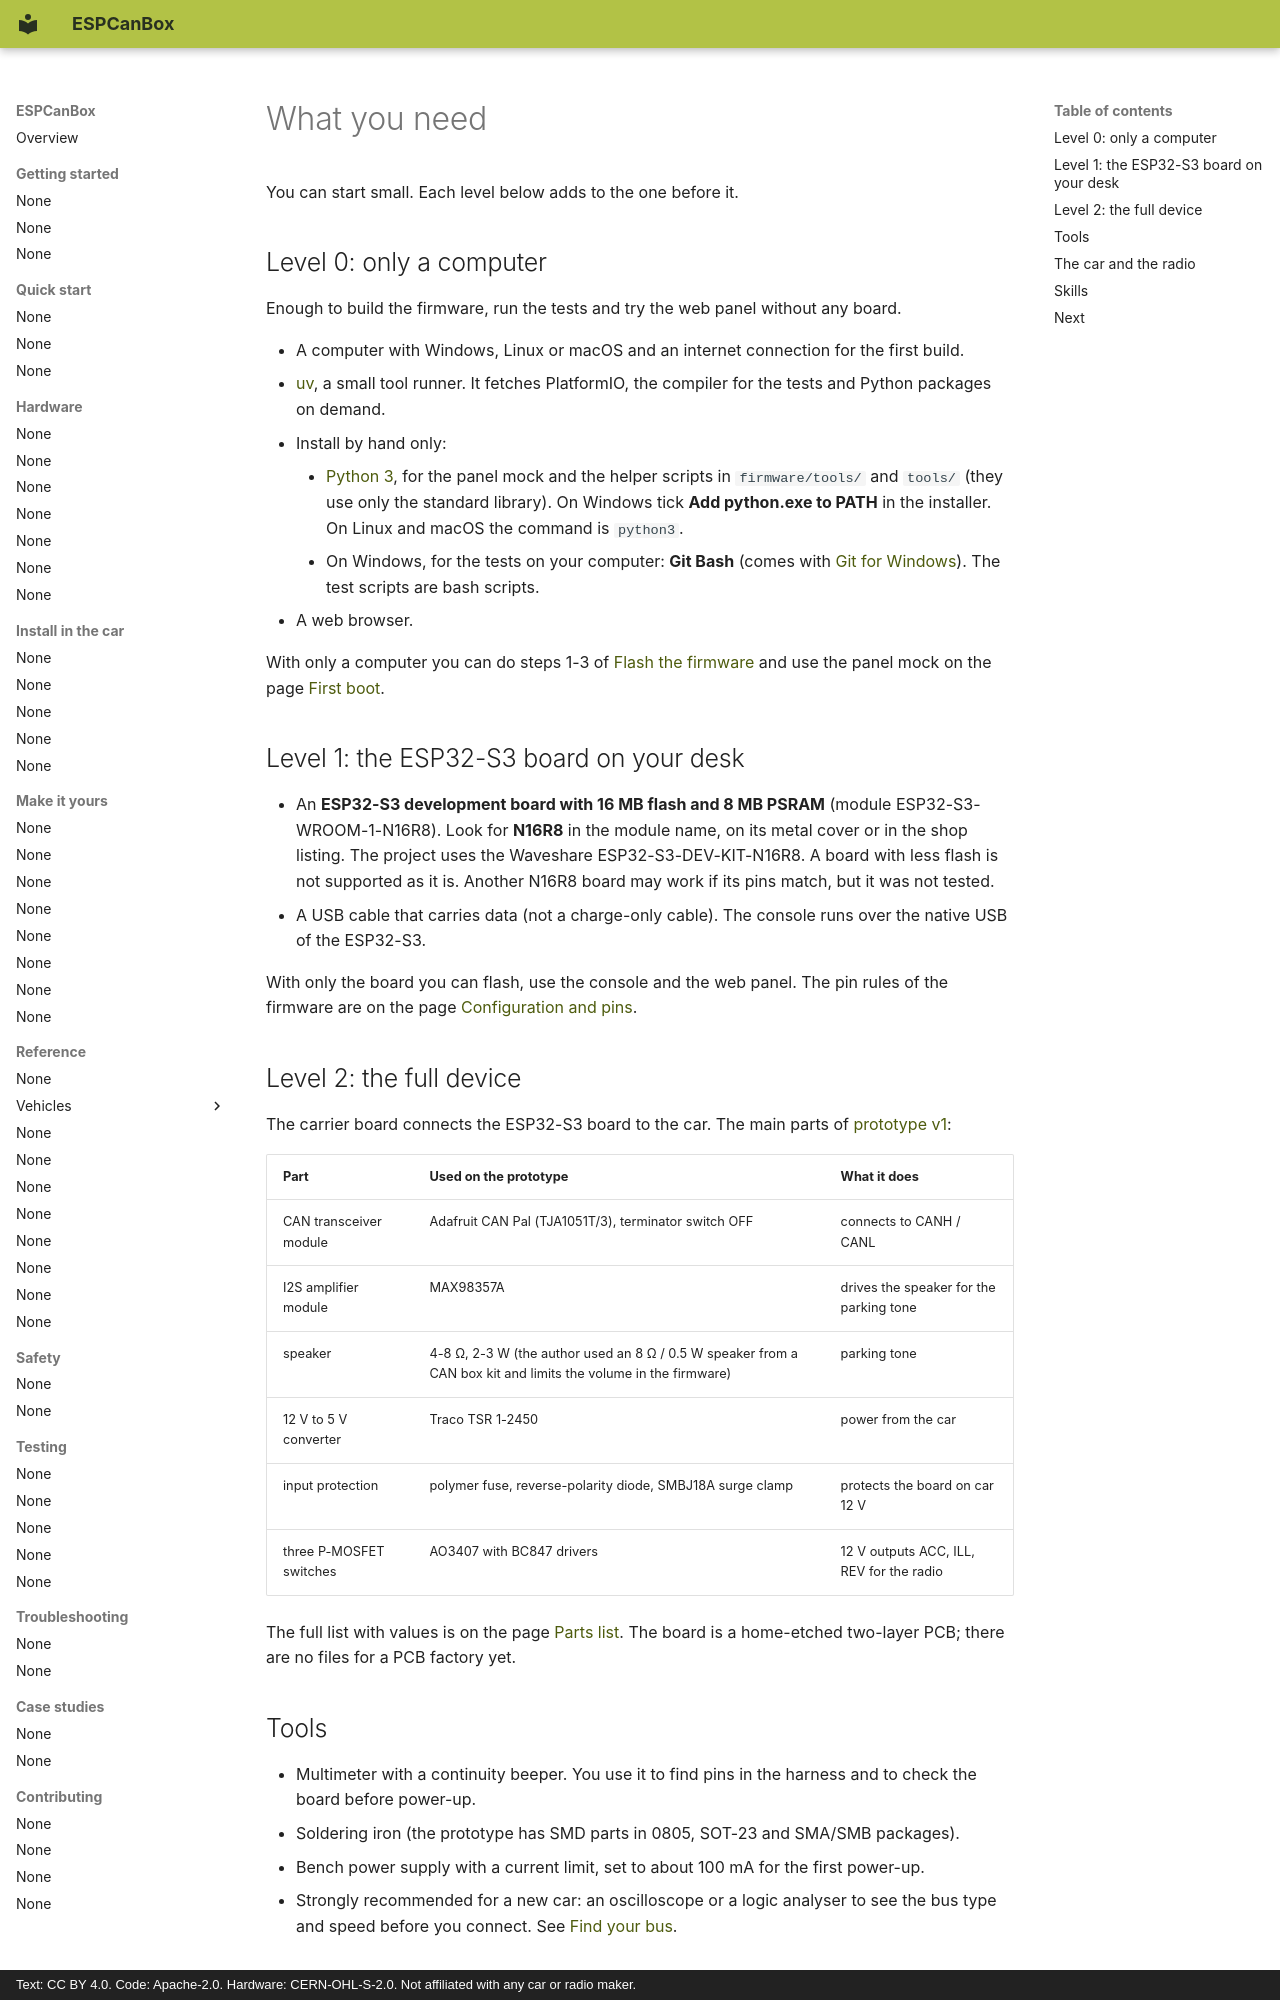

repository: grabowski98/ESPCanBox · page: en/getting-started/requirements/index.html · generator: mkdocs · copyright: Text: CC BY 4.0. Code: Apache-2.0. Hardware: CERN-OHL-S-2.0. Not affiliated with any car or radio maker.

# What you need

You can start small. Each level below adds to the one before it.

## Level 0: only a computer

Enough to build the firmware, run the tests and try the web panel without any board.

- A computer with Windows, Linux or macOS and an internet connection for the first build.
- [uv](https://docs.astral.sh/uv/), a small tool runner. It fetches PlatformIO, the compiler for
  the tests and Python packages on demand.
- Install by hand only:
    - [Python 3](https://www.python.org/downloads/), for the panel mock and the helper scripts in
      `firmware/tools/` and `tools/` (they use only the standard library). On Windows tick
      **Add python.exe to PATH** in the installer. On Linux and macOS the command is `python3`.
    - On Windows, for the tests on your computer: **Git Bash** (comes with
      [Git for Windows](https://git-scm.com/download/win)). The test scripts are bash scripts.
- A web browser.

With only a computer you can do steps 1-3 of [Flash the firmware](../quick-start/flash.md) and
use the panel mock on the page [First boot](../quick-start/first-boot.md).

## Level 1: the ESP32-S3 board on your desk

- An **ESP32-S3 development board with 16 MB flash and 8 MB PSRAM** (module
  ESP32-S3-WROOM-1-N16R8). Look for **N16R8** in the module name, on its metal cover or in the
  shop listing. The project uses the Waveshare ESP32-S3-DEV-KIT-N16R8. A board with less flash
  is not supported as it is. Another N16R8 board may work if its pins match, but it was not
  tested.
- A USB cable that carries data (not a charge-only cable). The console runs over the native USB
  of the ESP32-S3.

With only the board you can flash, use the console and the web panel. The pin rules of the
firmware are on the page [Configuration and pins](../reference/config-and-pins.md).

## Level 2: the full device

The carrier board connects the ESP32-S3 board to the car. The main parts of
[prototype v1](../hardware/prototype-pcb.md):

| Part | Used on the prototype | What it does |
|---|---|---|
| CAN transceiver module | Adafruit CAN Pal (TJA1051T/3), terminator switch OFF | connects to CANH / CANL |
| I2S amplifier module | MAX98357A | drives the speaker for the parking tone |
| speaker | 4-8 Ω, 2-3 W (the author used an 8 Ω / 0.5 W speaker from a CAN box kit and limits the volume in the firmware) | parking tone |
| 12 V to 5 V converter | Traco TSR 1-2450 | power from the car |
| input protection | polymer fuse, reverse-polarity diode, SMBJ18A surge clamp | protects the board on car 12 V |
| three P-MOSFET switches | AO3407 with BC847 drivers | 12 V outputs ACC, ILL, REV for the radio |

The full list with values is on the page [Parts list](../hardware/bom.md). The board is a
home-etched two-layer PCB; there are no files for a PCB factory yet.
